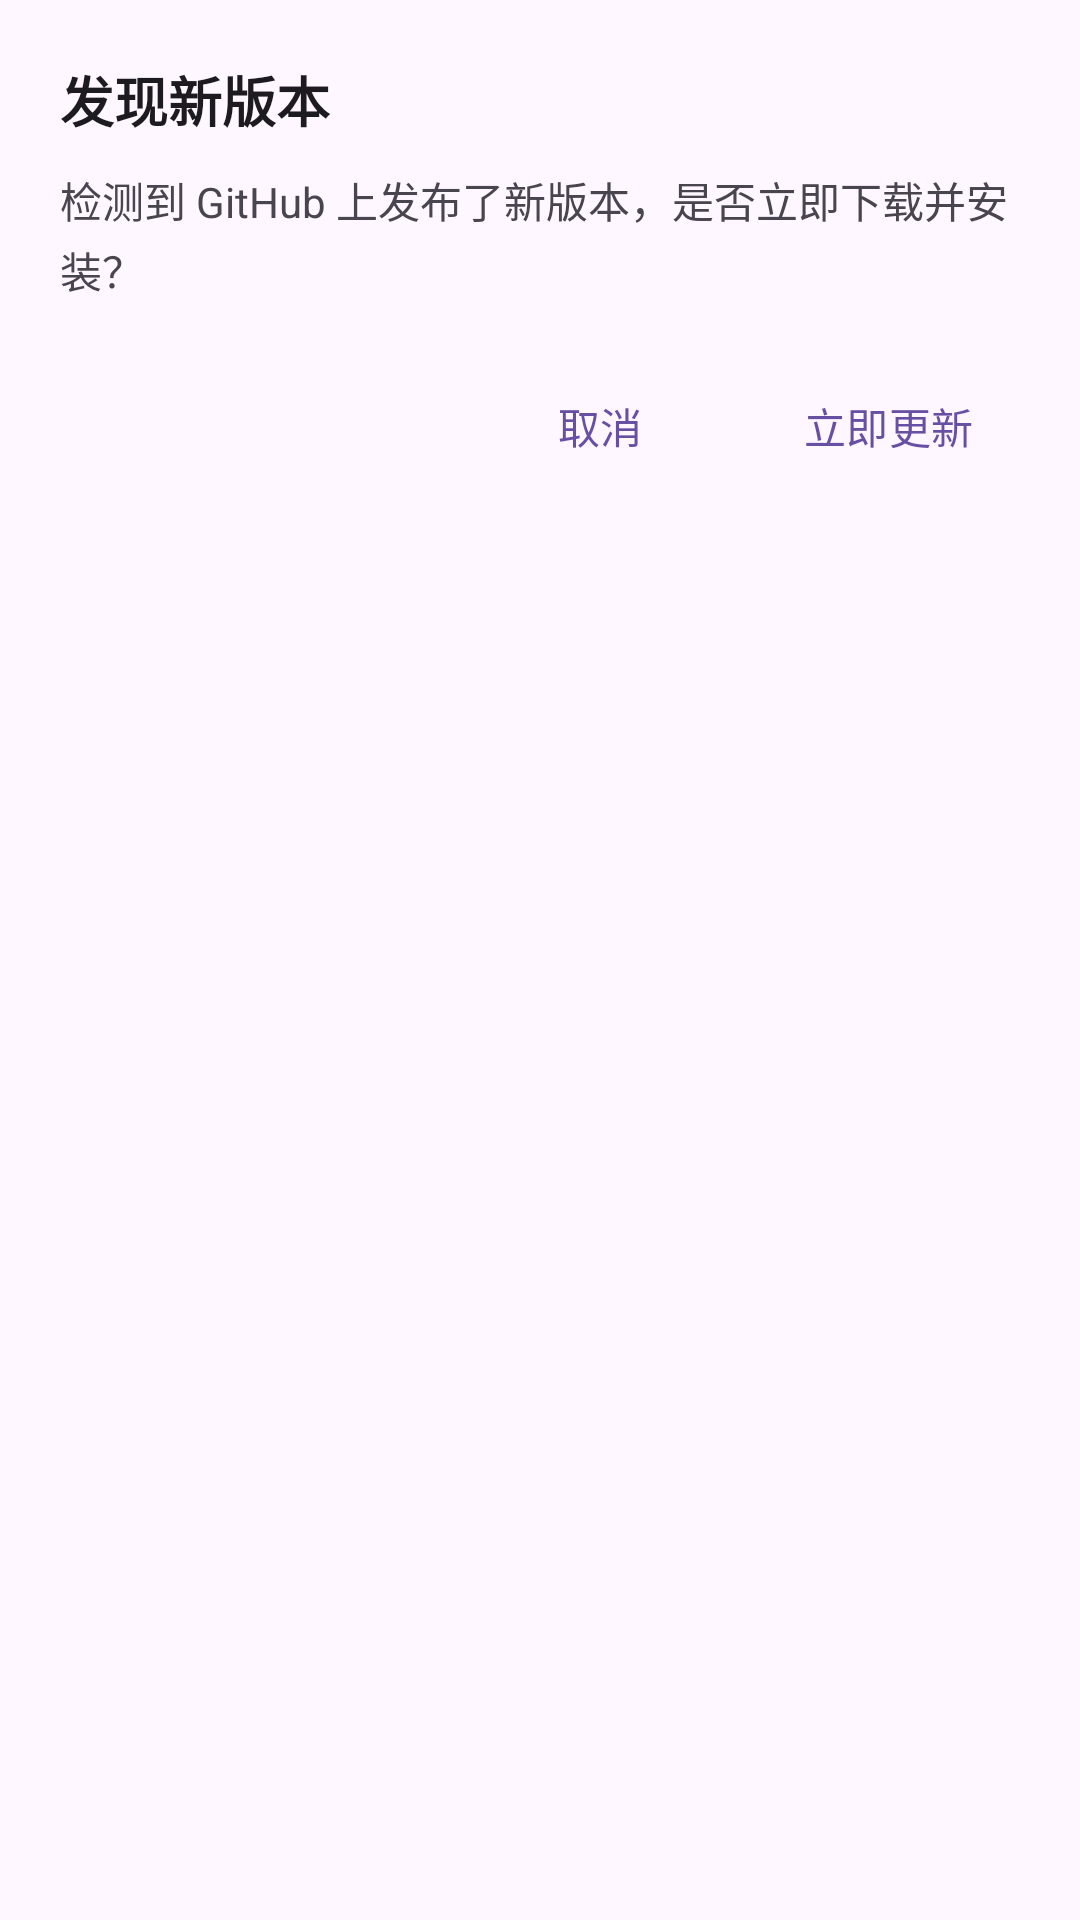

Write the Android layout XML for this screen, with the resource values it uses.
<!-- AndroidManifest.xml: application theme Theme.JuiceDict -->
<!-- res/layout/dialog_update_confirm.xml -->
<?xml version="1.0" encoding="utf-8"?>
<LinearLayout xmlns:android="http://schemas.android.com/apk/res/android"
    android:layout_width="wrap_content"
    android:layout_height="wrap_content"
    android:minWidth="300dp"
    android:orientation="vertical"
    android:padding="20dp">

    <TextView
        android:id="@+id/tvUpdateTitle"
        android:layout_width="wrap_content"
        android:layout_height="wrap_content"
        android:text="@string/update_confirm_title"
        android:textColor="?attr/colorOnSurface"
        android:textSize="18sp"
        android:textStyle="bold" />

    <TextView
        android:layout_width="match_parent"
        android:layout_height="wrap_content"
        android:layout_marginTop="10dp"
        android:lineSpacingExtra="3dp"
        android:text="@string/update_confirm_msg"
        android:textColor="?attr/colorOnSurfaceVariant"
        android:textSize="14sp" />

    <LinearLayout
        android:layout_width="match_parent"
        android:layout_height="wrap_content"
        android:layout_marginTop="18dp"
        android:gravity="end"
        android:orientation="horizontal">

        <com.google.android.material.button.MaterialButton
            android:id="@+id/btnUpdateCancel"
            style="@style/Widget.Material3.Button.TextButton"
            android:layout_width="wrap_content"
            android:layout_height="wrap_content"
            android:text="@string/update_cancel" />

        <com.google.android.material.button.MaterialButton
            android:id="@+id/btnUpdateOk"
            style="@style/Widget.Material3.Button.TextButton"
            android:layout_width="wrap_content"
            android:layout_height="wrap_content"
            android:layout_marginStart="8dp"
            android:text="@string/update_confirm_ok" />
    </LinearLayout>
</LinearLayout>
<!-- resources referenced by this layout -->
<resources>
  <string name="update_cancel">取消</string>
  <string name="update_confirm_msg">检测到 GitHub 上发布了新版本，是否立即下载并安装？</string>
  <string name="update_confirm_ok">立即更新</string>
  <string name="update_confirm_title">发现新版本</string>
  <style name="Theme.JuiceDict" parent="Theme.Material3.DayNight.NoActionBar">
          <item name="dynamicColorThemeOverlay">@style/ThemeOverlay.Material3.DynamicColors.DayNight</item>
      </style>
</resources>
